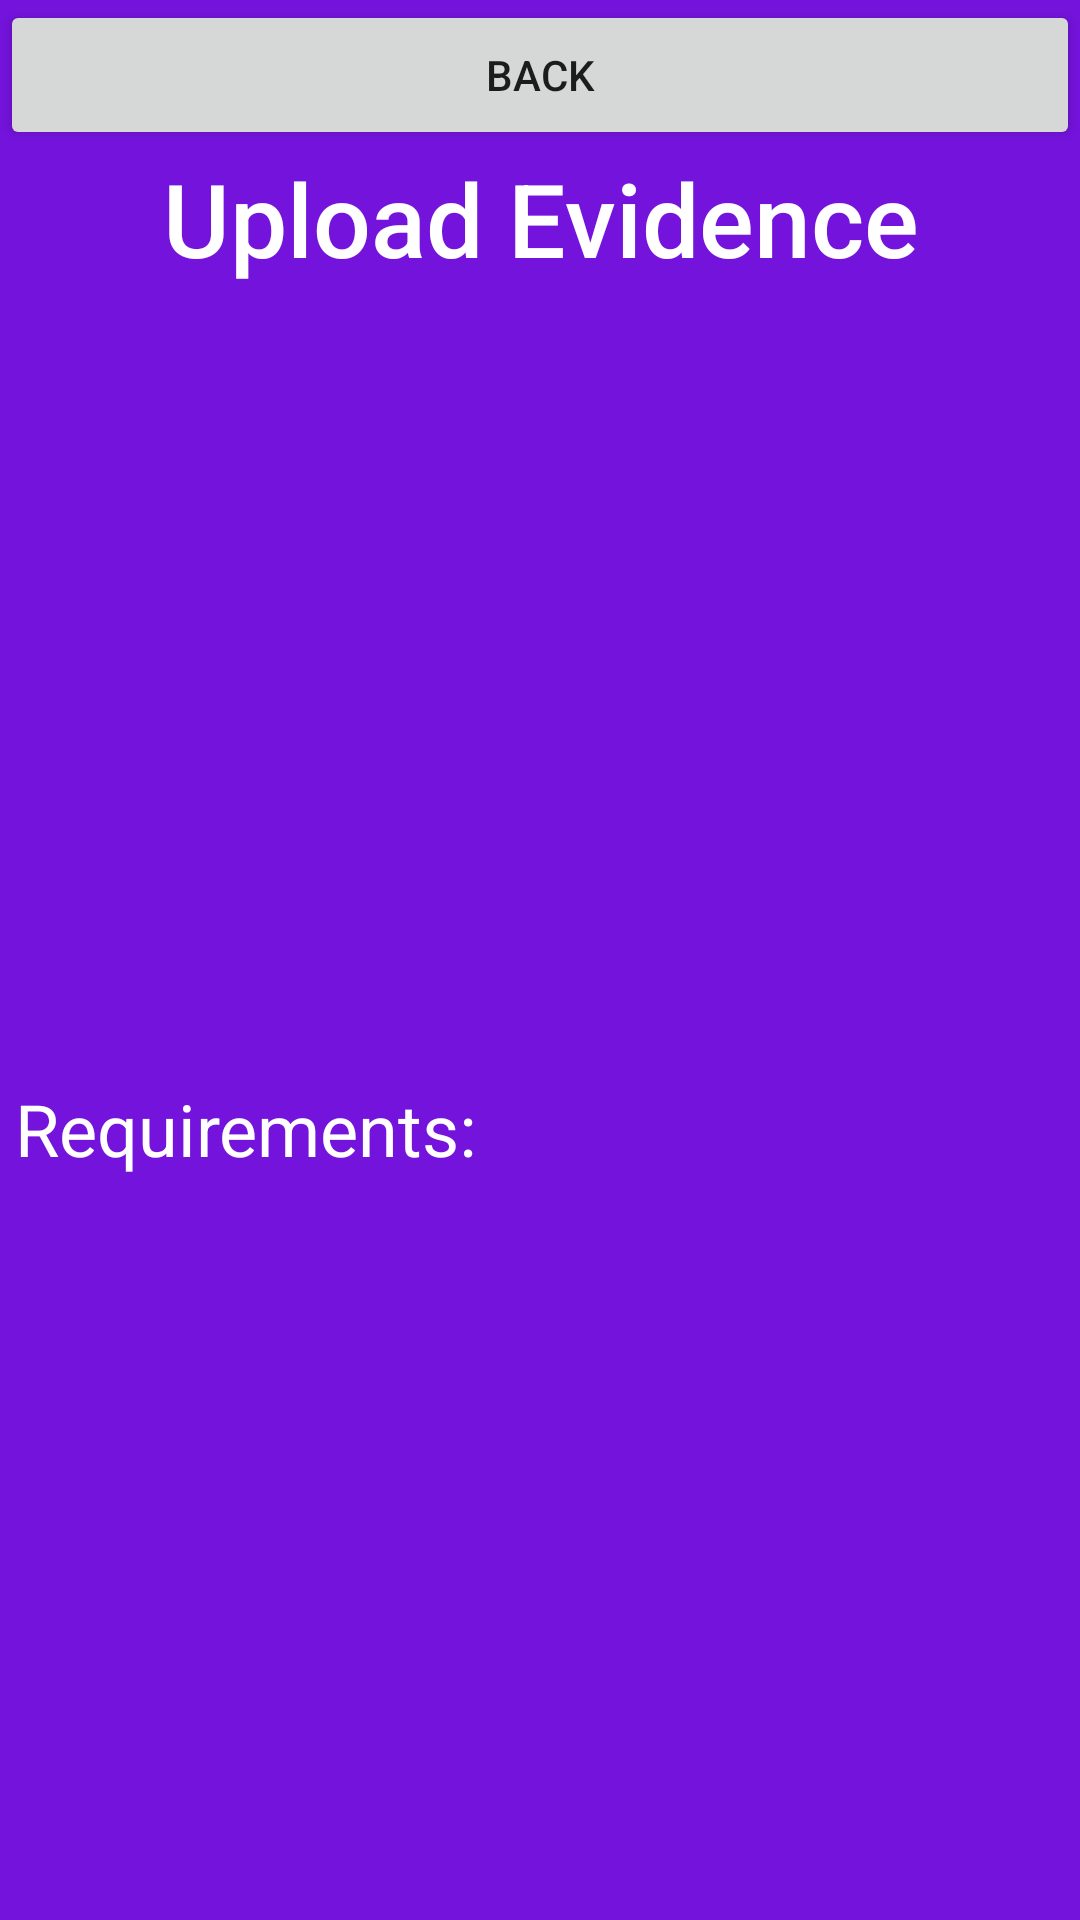

Layout XML and referenced resources for this Android screen:
<!-- AndroidManifest.xml: application theme Theme.ScoutBadgeTrackerApp -->
<!-- res/layout/activity_selectedbadge.xml -->
<?xml version="1.0" encoding="utf-8"?>
<LinearLayout xmlns:android="http://schemas.android.com/apk/res/android"
    xmlns:app="http://schemas.android.com/apk/res-auto"
    xmlns:tools="http://schemas.android.com/tools"
    android:id="@+id/layout"
    android:orientation="vertical"
    android:layout_width="match_parent"
    android:layout_height="match_parent"
    android:background="@color/Scout_purple">

    <Button
        android:id="@+id/btnSelectedBack"
        android:layout_width="match_parent"
        android:layout_height="50dp"
        android:text="@string/back" />

    <TextView
        android:id="@+id/txtTitle"
        android:layout_width="match_parent"
        android:layout_height="50dp"
        android:fontFamily="sans-serif-medium"
        android:textAlignment="center"
        android:textSize="34sp"
        android:textColor="@color/white"
        android:text="@string/upload"/>

    <ImageView
        android:id="@+id/imgBadge"
        android:layout_width="match_parent"
        android:layout_height="260dp"
        android:src="@drawable/ic_launcher_foreground"/>

    <ScrollView
        android:layout_width="match_parent"
        android:layout_height="275dp"
        android:fadeScrollbars="false"
        android:scrollbarThumbVertical="@color/white">

        <TextView
            android:id="@+id/txtBadgeInfo"
            android:layout_width="match_parent"
            android:layout_height="wrap_content"
            android:ems="10"
            android:gravity="start|top"
            android:textColor="@color/white"
            android:textSize="24sp"
            android:text="@string/reqs"
            android:paddingLeft="5dp"/>

    </ScrollView>

    <TextView
        android:id="@+id/txtComplete"
        android:layout_width="match_parent"
        android:layout_height="wrap_content"
        android:fontFamily="sans-serif-medium"
        android:textAlignment="center"
        android:textSize="25dp"
        android:textColor="@color/white" />

    <Button
        android:id="@+id/btnEvidence"
        android:layout_width="match_parent"
        android:layout_height="50dp"
        android:text="@string/upload" />

    <ProgressBar
        android:id="@+id/pgbCompletion"
        style="?android:attr/progressBarStyleHorizontal"
        android:layout_width="match_parent"
        android:layout_height="40dp"
        android:scaleY="5"
        android:progressTint="@color/Scout_green"
        android:secondaryProgressTint="@color/Scout_yellow"
        android:secondaryProgressTintMode="add"
        android:progressBackgroundTint="@color/Scout_red"
        android:progressBackgroundTintMode="add"/>

    <Spinner
        android:layout_width="match_parent"
        android:layout_height="30dp"
        android:id="@+id/spnAward"/>

    <ScrollView
        android:layout_width="match_parent"
        android:layout_height="100dp"
        android:id="@+id/scvAward">
        <GridLayout
            android:layout_width="wrap_content"
            android:layout_height="wrap_content"
            android:id="@+id/lnrMembers">

        </GridLayout>
    </ScrollView>
    <Button
        android:id="@+id/btnAward"
        android:layout_width="match_parent"
        android:layout_height="50dp"/>

</LinearLayout>
<!-- resources referenced by this layout -->
<resources>
  <color name="Scout_green">#23A950</color>
  <color name="Scout_purple">#7413DC</color>
  <color name="Scout_red">#E22E12</color>
  <color name="Scout_yellow">#FFE627</color>
  <color name="white">#FFFFFFFF</color>
  <string name="back">Back</string>
  <string name="reqs">Requirements:</string>
  <string name="upload">Upload Evidence</string>
  <style name="Theme.ScoutBadgeTrackerApp" parent="android:Theme.Material.Light.NoActionBar" />
</resources>
